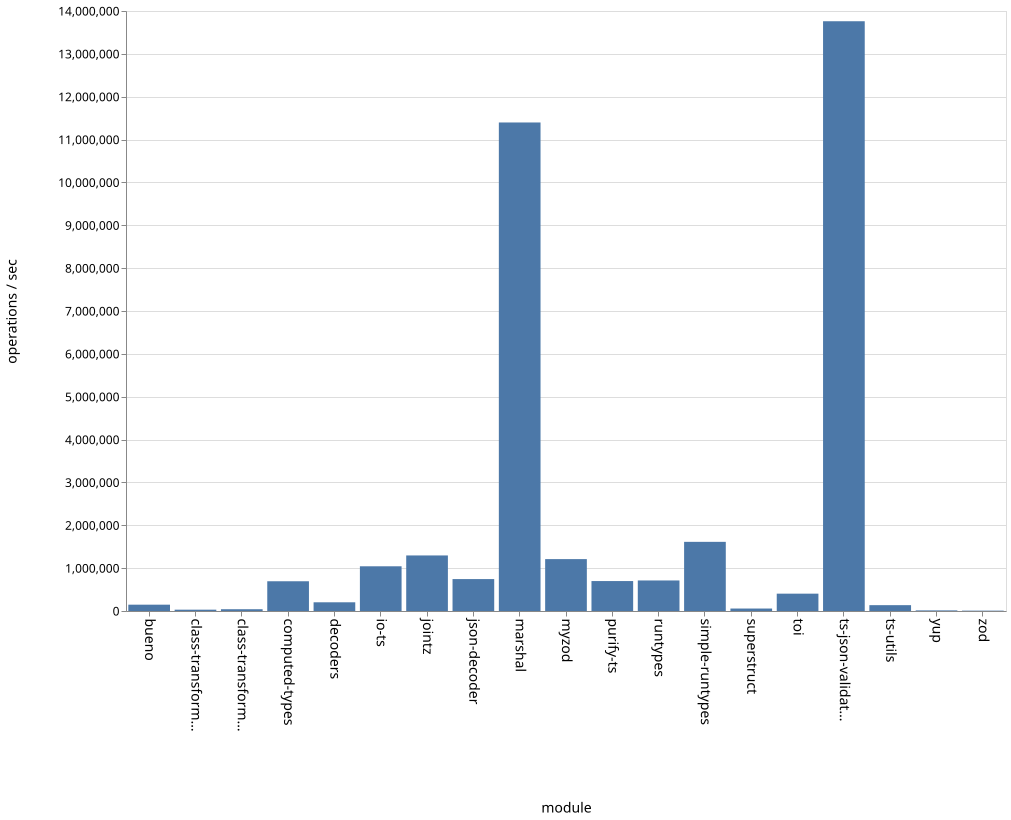

Data behind this chart, as committed beside it:
name, ops
bueno, 147572
class-transformer-validator-async, 30860
class-transformer-validator-sync, 41369
computed-types, 694104
decoders, 203266
io-ts, 1043338
jointz, 1296313
json-decoder, 744943
marshal, 11398915
myzod, 1210916
purify-ts, 698648
runtypes, 712624
simple-runtypes, 1613595
superstruct, 57513
toi, 404592
ts-json-validator, 13761109
ts-utils, 136355
yup, 14264
zod, 8423
